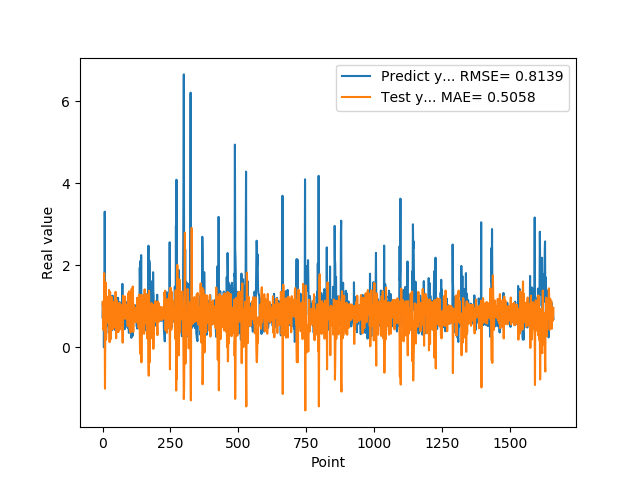

Data behind this chart, as committed beside it:
7.307389974590000614e-01, 1.108496118235906103e+00
1.074290990829999792e+00, 9.589609704904409337e-01
9.521890282630000035e-01, 4.299203171538010793e-01
9.879170060160000766e-01, 6.774591513551028177e-01
1.011654973029999960e+00, 7.592868766185161267e-01
0.000000000000000000e+00, 6.596239058718484927e-01
7.643579840659999736e-01, 1.806762454090359737e+00
7.788103222849999119e-01, 8.944307307603057700e-01
3.306220054629999794e+00, 4.578205597565335738e-01
1.055441975589999970e+00, -1.009264146693302333e+00
7.543110251430000801e-01, 4.910013894504509091e-01
7.915459871289999283e-01, 1.583703182326390291e+00
1.409499049189999909e+00, 1.152851398062997301e+00
8.875439763070001042e-01, 1.883066481864212327e-01
6.401469707490000660e-01, 7.525358477682702052e-01
5.082880258560000808e-01, 1.239616844402866791e+00
8.640019893649999450e-01, 1.142790295014832314e+00
5.725920200349999822e-01, 6.736852028367890100e-01
8.469420075419999971e-01, 9.657108238967093694e-01
9.181020259860001032e-01, 8.323136359257848893e-01
7.976629734039999420e-01, 6.040103105975342945e-01
9.608020186419998776e-01, 8.816280172199960630e-01
9.555831551549999192e-01, 7.081393119587849894e-01
3.470349907879999862e-01, 6.626736246800191132e-01
9.546210169789999256e-01, 1.398741579005821078e+00
1.293938040730000072e+00, 6.991123337579973063e-01
5.251880288119999962e-01, 1.245263007106630210e-01
4.773890078070000542e-01, 1.260327253730224362e+00
1.275226235389999907e+00, 1.348751172845415791e+00
8.723750114439999814e-01, 1.888568608354508349e-01
8.355640172959999390e-01, 6.555683295360135165e-01
7.321749925609999377e-01, 1.020755330915838810e+00
7.640249729160000225e-01, 9.031949675282701095e-01
4.072830080990000323e-01, 8.736771190511828378e-01
4.752210080619999610e-01, 1.225108479741685130e+00
8.781340122220000488e-01, 1.156021122818540414e+00
7.414129972460000717e-01, 5.629415773036442472e-01
1.258002042770000051e+00, 8.000295727090215303e-01
1.069700956339999953e+00, 4.395523833031217964e-01
7.274609804150000691e-01, 5.333250657887390611e-01
7.892770171170000459e-01, 1.101408714817026624e+00
6.237750053410000550e-01, 9.184677397253293574e-01
6.914690136910000007e-01, 9.661822578091565639e-01
8.557710051540000640e-01, 9.410473114491050284e-01
7.093830108640000187e-01, 6.923457767366469895e-01
1.014547944070000041e+00, 9.007630898237189987e-01
1.115731000900000103e+00, 6.404117964044302447e-01
4.182830154900000208e-01, 4.711652543593152775e-01
1.002280950550000105e+00, 1.352268741826352816e+00
1.218860983849999968e+00, 7.140701094880383959e-01
1.143296003339999922e+00, 2.210106347185335218e-01
6.528189778330000248e-01, 6.220985231780701286e-01
6.746559739110000731e-01, 1.146033553811898864e+00
6.009536385540000802e-01, 1.067221503622123091e+00
6.694570183749999348e-01, 9.501482517620007950e-01
6.538079977039999990e-01, 9.227901718735306291e-01
7.814120054240000224e-01, 9.076624306160945288e-01
1.206303954120000022e+00, 8.097142750277098733e-01
8.469259738919999725e-01, 3.702649491576668894e-01
8.286409974099999687e-01, 7.992390454142912493e-01
6.482390165329999787e-01, 9.650271982826582606e-01
... 1,599 more rows
